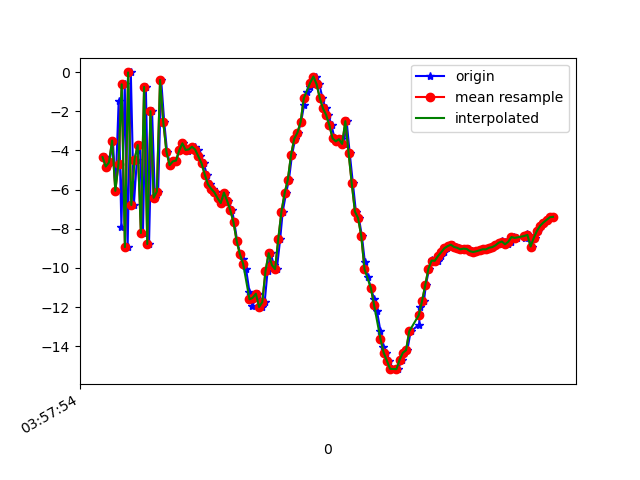

Data behind this chart, as committed beside it:
1618545474813, 1241150925495400, -4.343428, -3.303142, -14.864392
1618545474825, 1241150944726170, -4.823, -3.022, 3.39
1618545474843, 1241150963956940, -4.617, -3.052, -14.56
1618545474865, 1241150983187710, -3.5, -2.47, 3.708
1618545474881, 1241151002418480, -6.065, -3.312, -13.95
1618545474901, 1241151021649250, -1.467, -1.78, 2.643
1618545474918, 1241151040880020, -7.9, -3.163, -11.06
1618545474939, 1241151060110790, -0.6267, -1.364, -0.7087
1618545474957, 1241151079341560, -8.939, -2.926, -4.859
1618545474977, 1241151098572330, -0.01893, -1.537, -8.036
1618545474996, 1241151117803100, -6.79, -2.36, 2.839
1618545475015, 1241151137033870, -4.48, -1.96, -12.96
1618545475034, 1241151156264640, -3.727, -1.366, 4.401
1618545475053, 1241151175495410, -8.221, -2.58, -10.68
1618545475071, 1241151194726180, -0.7585, -0.8992, 0.2014
1618545475091, 1241151213956950, -8.782, -2.319, -2.566
1618545475110, 1241151233187720, -1.999, -0.8707, -8.245
1618545475128, 1241151252418490, -6.419, -1.562, 5.149
1618545475148, 1241151271649260, -6.101, -1.878, -11.56
1618545475167, 1241151290880030, -0.402, -0.4794, 2.983
1618545475186, 1241151310110800, -2.535, -1.646, -5.249
1618545475204, 1241151329341570, -4.069, -1.696, -2.463
1618545475224, 1241151348572340, -4.755, -1.632, -2.59
1618545475243, 1241151367803110, -4.561, -1.64, -2.025
1618545475262, 1241151387033880, -4.519, -1.742, -1.839
1618545475281, 1241151406264650, -4.003, -1.694, -1.725
1618545475302, 1241151425495420, -3.64, -2.027, -1.459
1618545475320, 1241151444726190, -3.917, -2.279, -1.15
1618545475338, 1241151463956960, -4.038, -2.457, -0.8905
1618545475358, 1241151483187730, -3.95, -2.207, -1.032
1618545475376, 1241151502418500, -3.812, -2.04, -0.9734
1618545475395, 1241151521649270, -3.961, -1.89, -0.8228
1618545475413, 1241151540880040, -4.306, -1.82, -0.7339
1618545475433, 1241151560110810, -4.664, -1.945, -0.7336
1618545475453, 1241151579341580, -5.233, -2.231, -0.8924
1618545475472, 1241151598572350, -5.739, -2.069, -0.8795
1618545475491, 1241151617803120, -5.958, -1.965, -0.8357
1618545475510, 1241151637033890, -6.142, -1.795, -0.7519
1618545475528, 1241151656264660, -6.437, -1.812, -0.572
1618545475548, 1241151675495430, -6.69, -1.561, -0.4161
1618545475568, 1241151694726200, -6.153, -1.169, -1.497
1618545475586, 1241151713956970, -6.577, -1.074, -0.8512
1618545475611, 1241151733187740, -7.058, -1.214, -0.3112
1618545475625, 1241151752418510, -7.68, -1.324, -0.1739
1618545475643, 1241151771649280, -8.641, -1.077, -0.1524
1618545475662, 1241151790880050, -9.3, -0.8349, -0.03324
1618545475681, 1241151810110820, -9.531, -0.7279, 0.1284
1618545475698, 1241151829341590, -10.03, -0.6439, 0.4925
1618545475720, 1241151848572360, -11.24, -0.4078, 0.3043
1618545475738, 1241151867803130, -11.97, 0.2696, -0.1249
1618545475758, 1241151887033900, -11.53, 0.8266, -0.2241
1618545475775, 1241151906264670, -11.32, -0.232, -0.05517
1618545475796, 1241151925495440, -12, -1.143, 0.3807
1618545475815, 1241151944726210, -11.75, -0.6038, 0.4524
1618545475833, 1241151963956980, -10.17, -0.5185, 0.4438
1618545475853, 1241151983187750, -9.249, -1.352, 0.6155
1618545475872, 1241152002418520, -9.856, -2.357, 0.9788
1618545475891, 1241152021649290, -10.06, -2.491, 0.907
1618545475912, 1241152040880060, -8.539, -2.844, 0.6495
1618545475928, 1241152060110830, -7.126, -3.797, 0.6952
1618545475949, 1241152079341600, -6.185, -3.444, 0.1822
... 87 more rows
